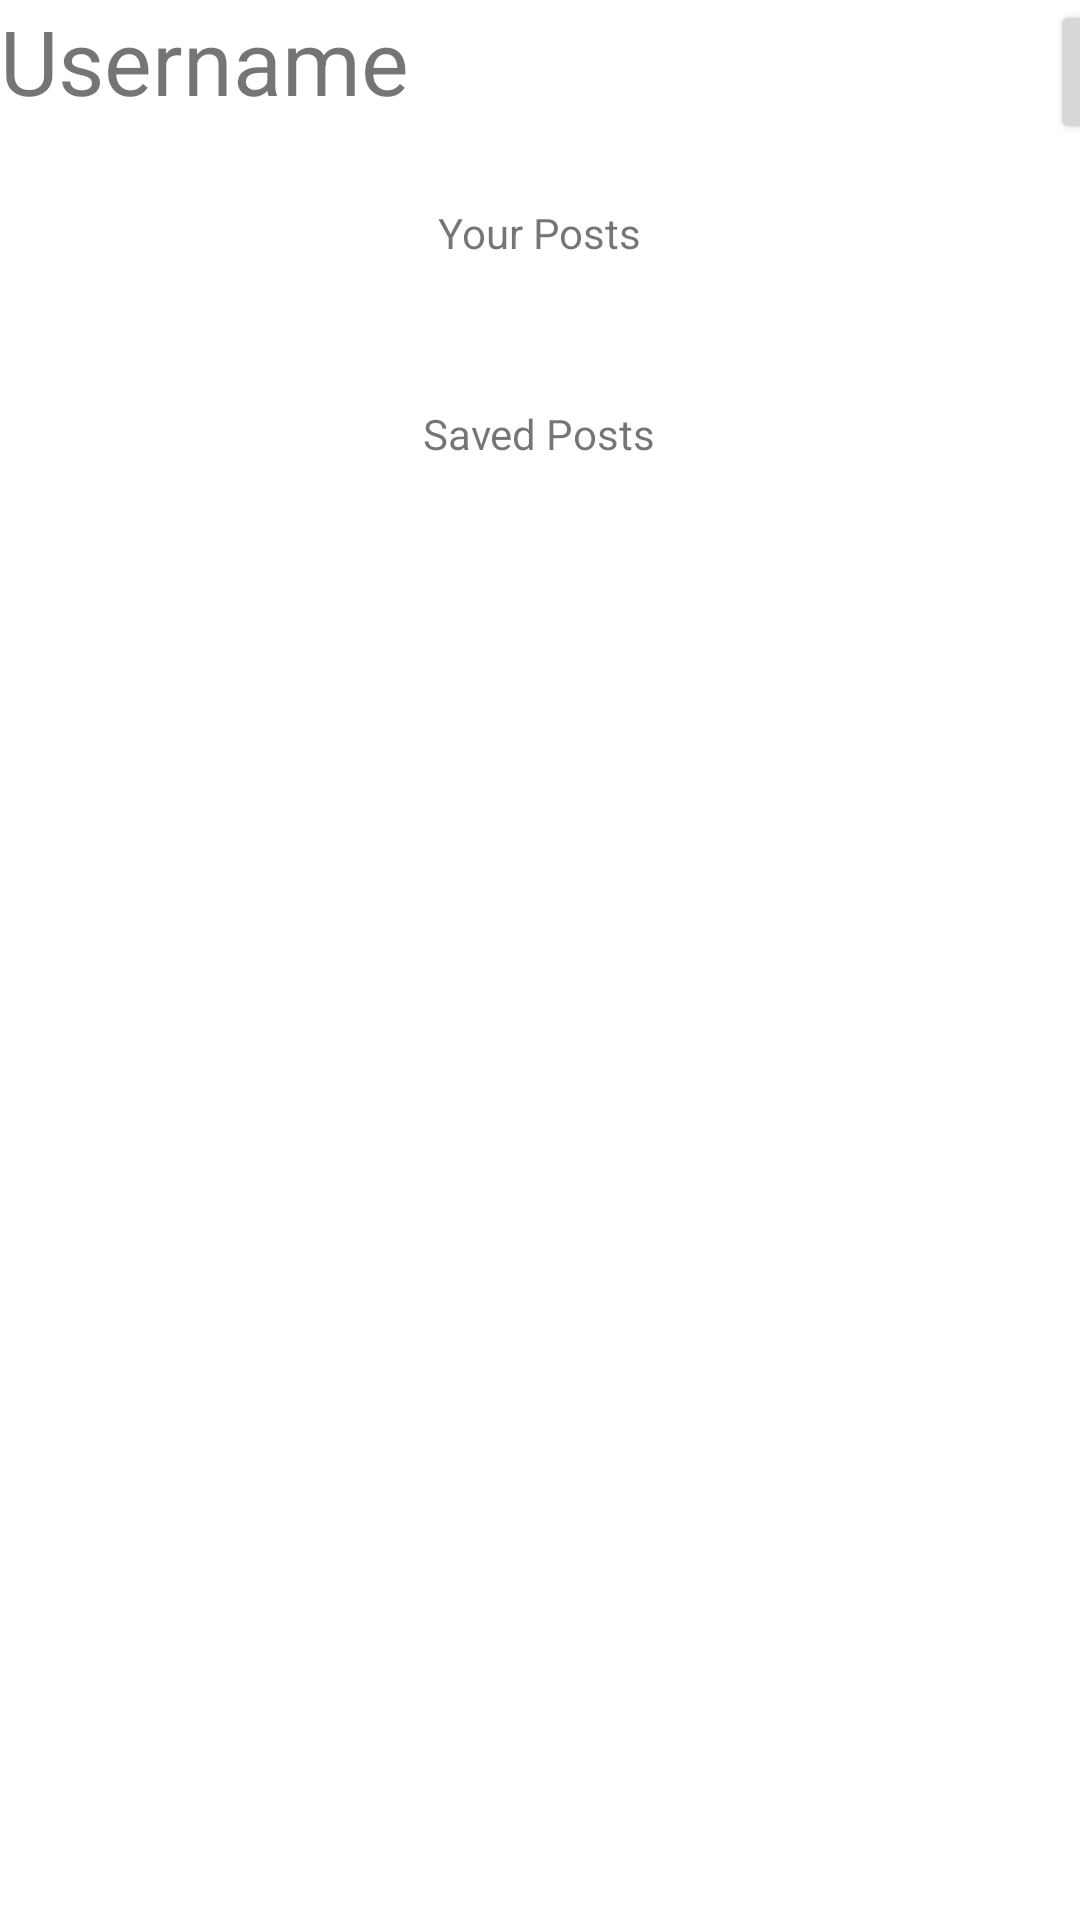

The Android layout XML behind this screen, and the referenced resources:
<!-- AndroidManifest.xml: application theme AppTheme -->
<!-- res/layout/fragment_profile.xml -->
<?xml version="1.0" encoding="utf-8"?>
<FrameLayout xmlns:android="http://schemas.android.com/apk/res/android"
    xmlns:app="http://schemas.android.com/apk/res-auto"
    xmlns:tools="http://schemas.android.com/tools"
    android:layout_width="match_parent"
    android:layout_height="match_parent"
    tools:context=".profile.ProfileFragment"
    tools:ignore="ExtraText">

    

    <Button
        android:id="@+id/btnSettings"
        android:layout_width="54dp"
        android:layout_height="wrap_content"
        android:layout_marginLeft="350dp"
        app:icon="@drawable/ic_baseline_settings_24"
        tools:visibility="visible" />

    <TextView
        android:id="@+id/usernameText"
        android:layout_width="wrap_content"
        android:layout_height="wrap_content"
        android:text="Username"
        android:textSize="30dp"
        tools:text="Username" />

    <LinearLayout
        android:id="@+id/linearHold"
        android:layout_width="match_parent"
        android:layout_height="match_parent"
        android:orientation="vertical"
        android:padding="20dp">

        <TextView
            android:id="@+id/userPosts"
            android:layout_width="wrap_content"
            android:layout_height="wrap_content"
            android:layout_gravity="center_horizontal"
            android:layout_margin="@android:dimen/app_icon_size"
            android:text="Your Posts" />

        <androidx.recyclerview.widget.RecyclerView
            android:id="@+id/userList"
            android:layout_width="match_parent"
            android:layout_height="wrap_content"
            android:layout_above="@+id/savePosts">

        </androidx.recyclerview.widget.RecyclerView>

        <TextView
            android:id="@+id/savePosts"
            android:layout_width="wrap_content"
            android:layout_height="wrap_content"
            android:layout_gravity="center"
            android:text="Saved Posts" />

        <androidx.recyclerview.widget.RecyclerView
            android:id="@+id/saveList"
            android:layout_width="match_parent"
            android:layout_height="wrap_content" />

    </LinearLayout>


</FrameLayout>
<!-- resources referenced by this layout -->
<resources>
  <style name="AppTheme" parent="Theme.MaterialComponents.Light.DarkActionBar">
          
          <item name="colorPrimary">@color/colorPrimary</item>
          <item name="colorPrimaryDark">@color/colorPrimaryDark</item>
          <item name="colorAccent">@color/colorAccent</item>
      </style>
  <color name="colorPrimary">#7C7C7E</color>
  <color name="colorPrimaryDark">#03A9F4</color>
  <color name="colorAccent">#3F51B5</color>
</resources>
